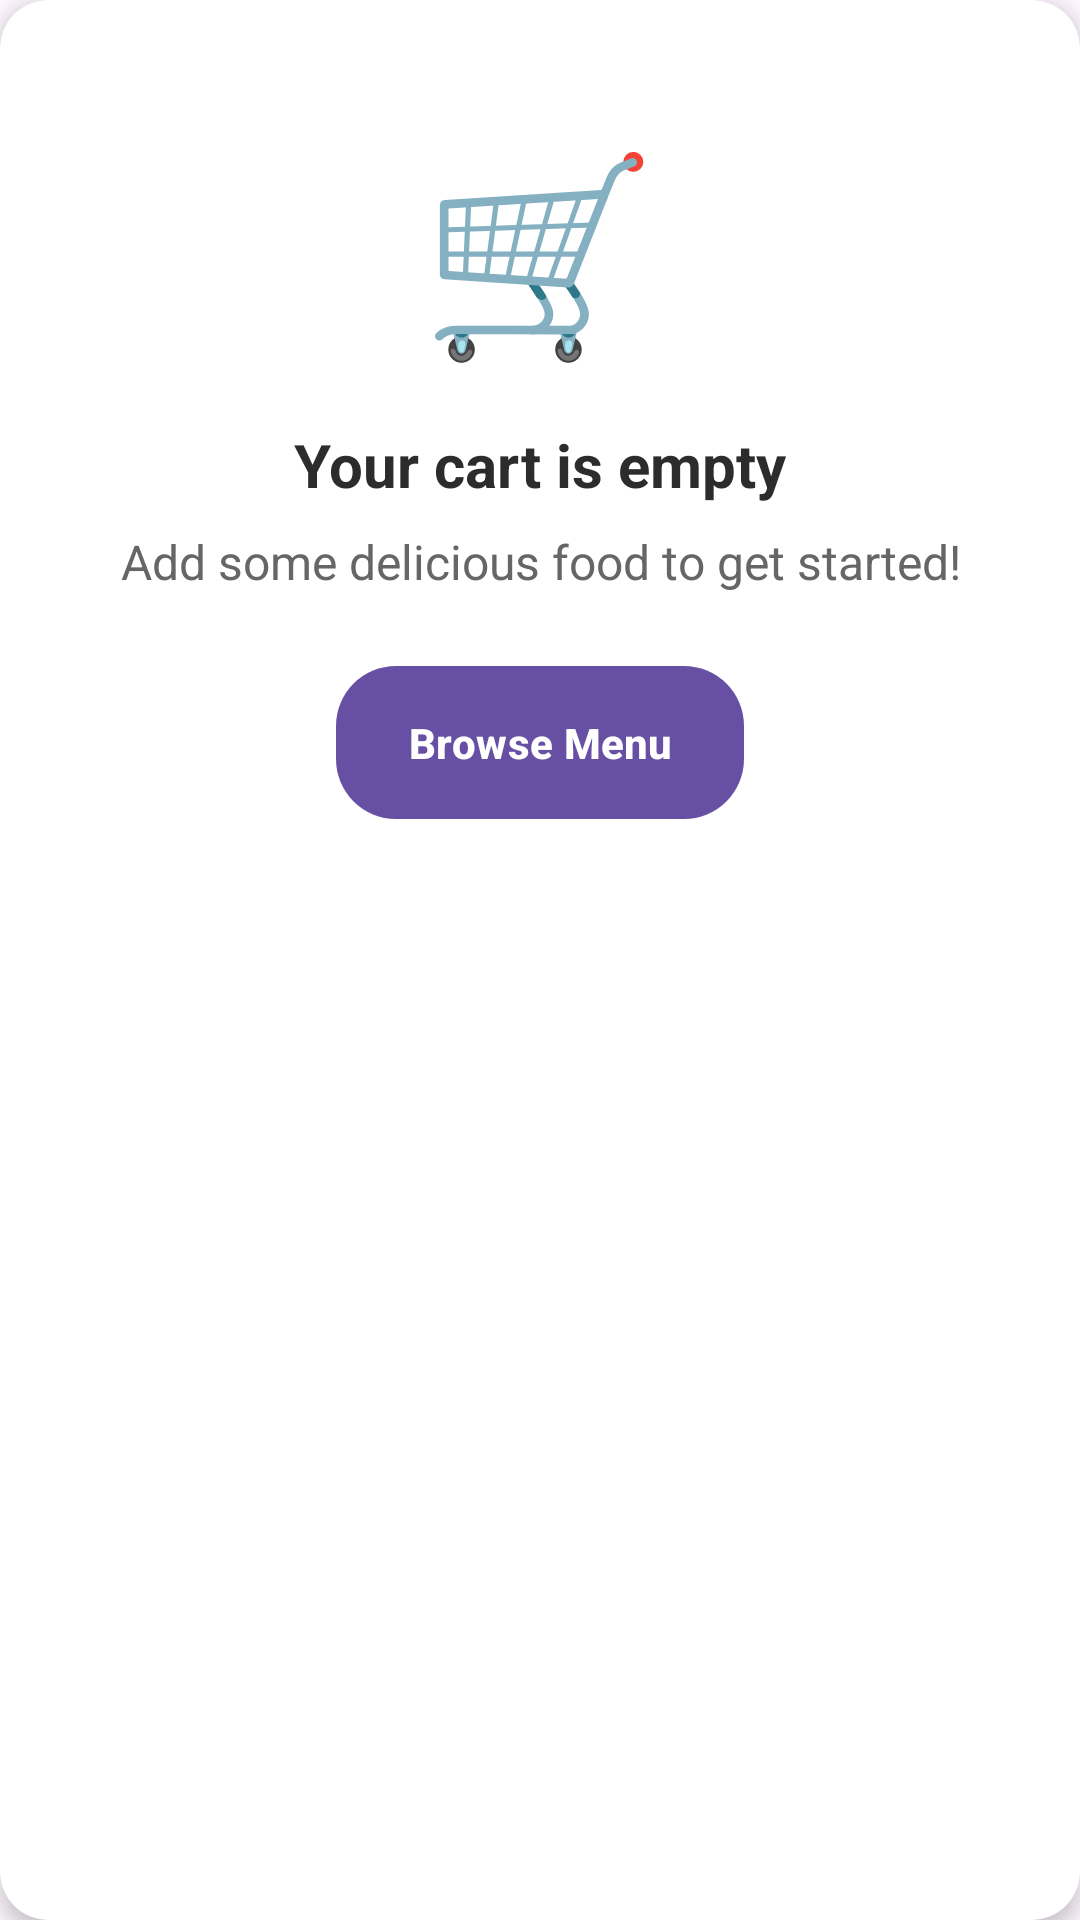

Here is an Android app screen rendered from its layout file. Give the layout XML and the strings, colors and styles it references.
<!-- AndroidManifest.xml: application theme Theme.LantawMarbelMobileApp -->
<!-- res/layout/emptyorderlayout.xml -->
<?xml version="1.0" encoding="utf-8"?>
<androidx.cardview.widget.CardView
    xmlns:android="http://schemas.android.com/apk/res/android"
    xmlns:app="http://schemas.android.com/apk/res-auto"
    android:layout_width="match_parent"
    android:layout_height="wrap_content"
    android:layout_marginTop="32dp"
    app:cardCornerRadius="16dp"
    app:cardElevation="4dp">

    <LinearLayout
        android:layout_width="match_parent"
        android:layout_height="wrap_content"
        android:orientation="vertical"
        android:gravity="center"
        android:padding="40dp">

        <TextView
            android:layout_width="wrap_content"
            android:layout_height="wrap_content"
            android:text="🛒"
            android:textSize="64sp"
            android:layout_marginBottom="16dp" />

        <TextView
            android:layout_width="wrap_content"
            android:layout_height="wrap_content"
            android:text="Your cart is empty"
            android:textColor="#2C2C2C"
            android:textSize="20sp"
            android:textStyle="bold"
            android:layout_marginBottom="8dp" />

        <TextView
            android:layout_width="wrap_content"
            android:layout_height="wrap_content"
            android:text="Add some delicious food to get started!"
            android:textColor="#666666"
            android:textSize="16sp"
            android:gravity="center"
            android:layout_marginBottom="24dp" />

        <Button
            android:layout_width="wrap_content"
            android:layout_height="wrap_content"
            android:text="Browse Menu"
            android:textColor="@color/white"
            android:textStyle="bold"
            android:background="@drawable/button_rounded"
            android:backgroundTint="#004D40"
            android:paddingStart="24dp"
            android:paddingEnd="24dp"
            android:paddingTop="12dp"
            android:paddingBottom="12dp"
            android:onClick="finish" />

    </LinearLayout>

</androidx.cardview.widget.CardView>
<!-- resources referenced by this layout -->
<resources>
  <color name="white">#FFFFFFFF</color>
  <!-- drawable button_rounded (drawable) -->
  <?xml version="1.0" encoding="utf-8"?>
  <shape xmlns:android="http://schemas.android.com/apk/res/android"
      android:shape="rectangle">
      <solid android:color="#004D40" />
      <corners android:radius="20dp" />
  </shape>
  <style name="Theme.LantawMarbelMobileApp" parent="Base.Theme.LantawMarbelMobileApp" />
  <style name="Base.Theme.LantawMarbelMobileApp" parent="Theme.Material3.DayNight.NoActionBar">
          
          
      </style>
</resources>
